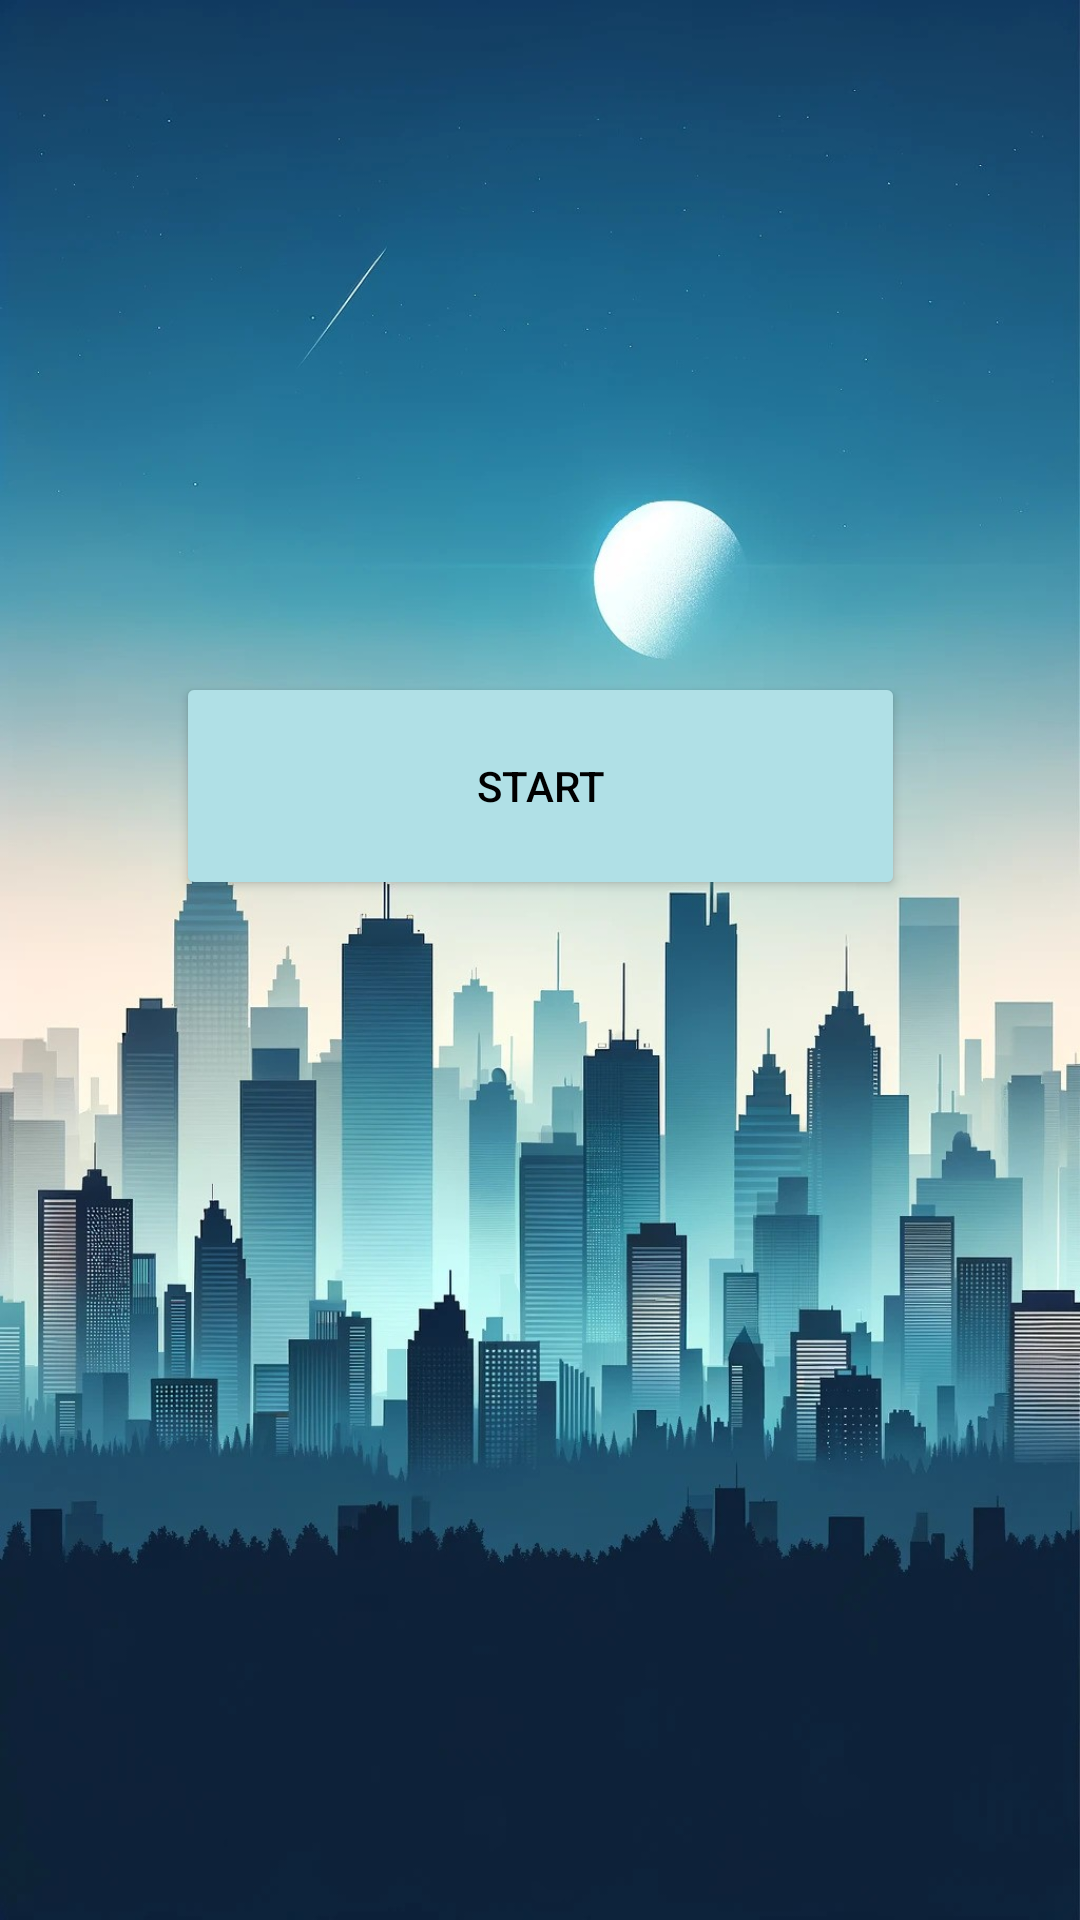

Produce the Android XML layout that renders to this screen, including the resource entries it uses.
<!-- AndroidManifest.xml: application theme Theme.Smartcity -->
<!-- res/layout/activity_menu.xml -->
<?xml version="1.0" encoding="utf-8"?>
<androidx.constraintlayout.widget.ConstraintLayout xmlns:android="http://schemas.android.com/apk/res/android"
    xmlns:app="http://schemas.android.com/apk/res-auto"
    xmlns:tools="http://schemas.android.com/tools"
    android:layout_width="match_parent"
    android:layout_height="match_parent"
    android:background="@drawable/city_background"
    tools:context=".Menu">

    <Button
        android:id="@+id/start_button"
        android:layout_width="243dp"
        android:layout_height="76dp"
        android:layout_alignParentEnd="true"
        android:text="START"
        android:textColor="@color/black"
        app:backgroundTint="#B0E0E6 "
        app:layout_constraintBottom_toBottomOf="parent"
        app:layout_constraintEnd_toEndOf="parent"
        app:layout_constraintStart_toStartOf="parent"
        app:layout_constraintTop_toTopOf="parent"
        app:layout_constraintVertical_bias="0.397" />


</androidx.constraintlayout.widget.ConstraintLayout>
<!-- resources referenced by this layout -->
<resources>
  <color name="black">#FF000000</color>
  <!-- drawable city_background: jpg bitmap (drawable, 166759 bytes) -->
  <style name="Theme.Smartcity" parent="Base.Theme.Smartcity" />
  <style name="Base.Theme.Smartcity" parent="Theme.Material3.DayNight.NoActionBar">
          
          
      </style>
</resources>
